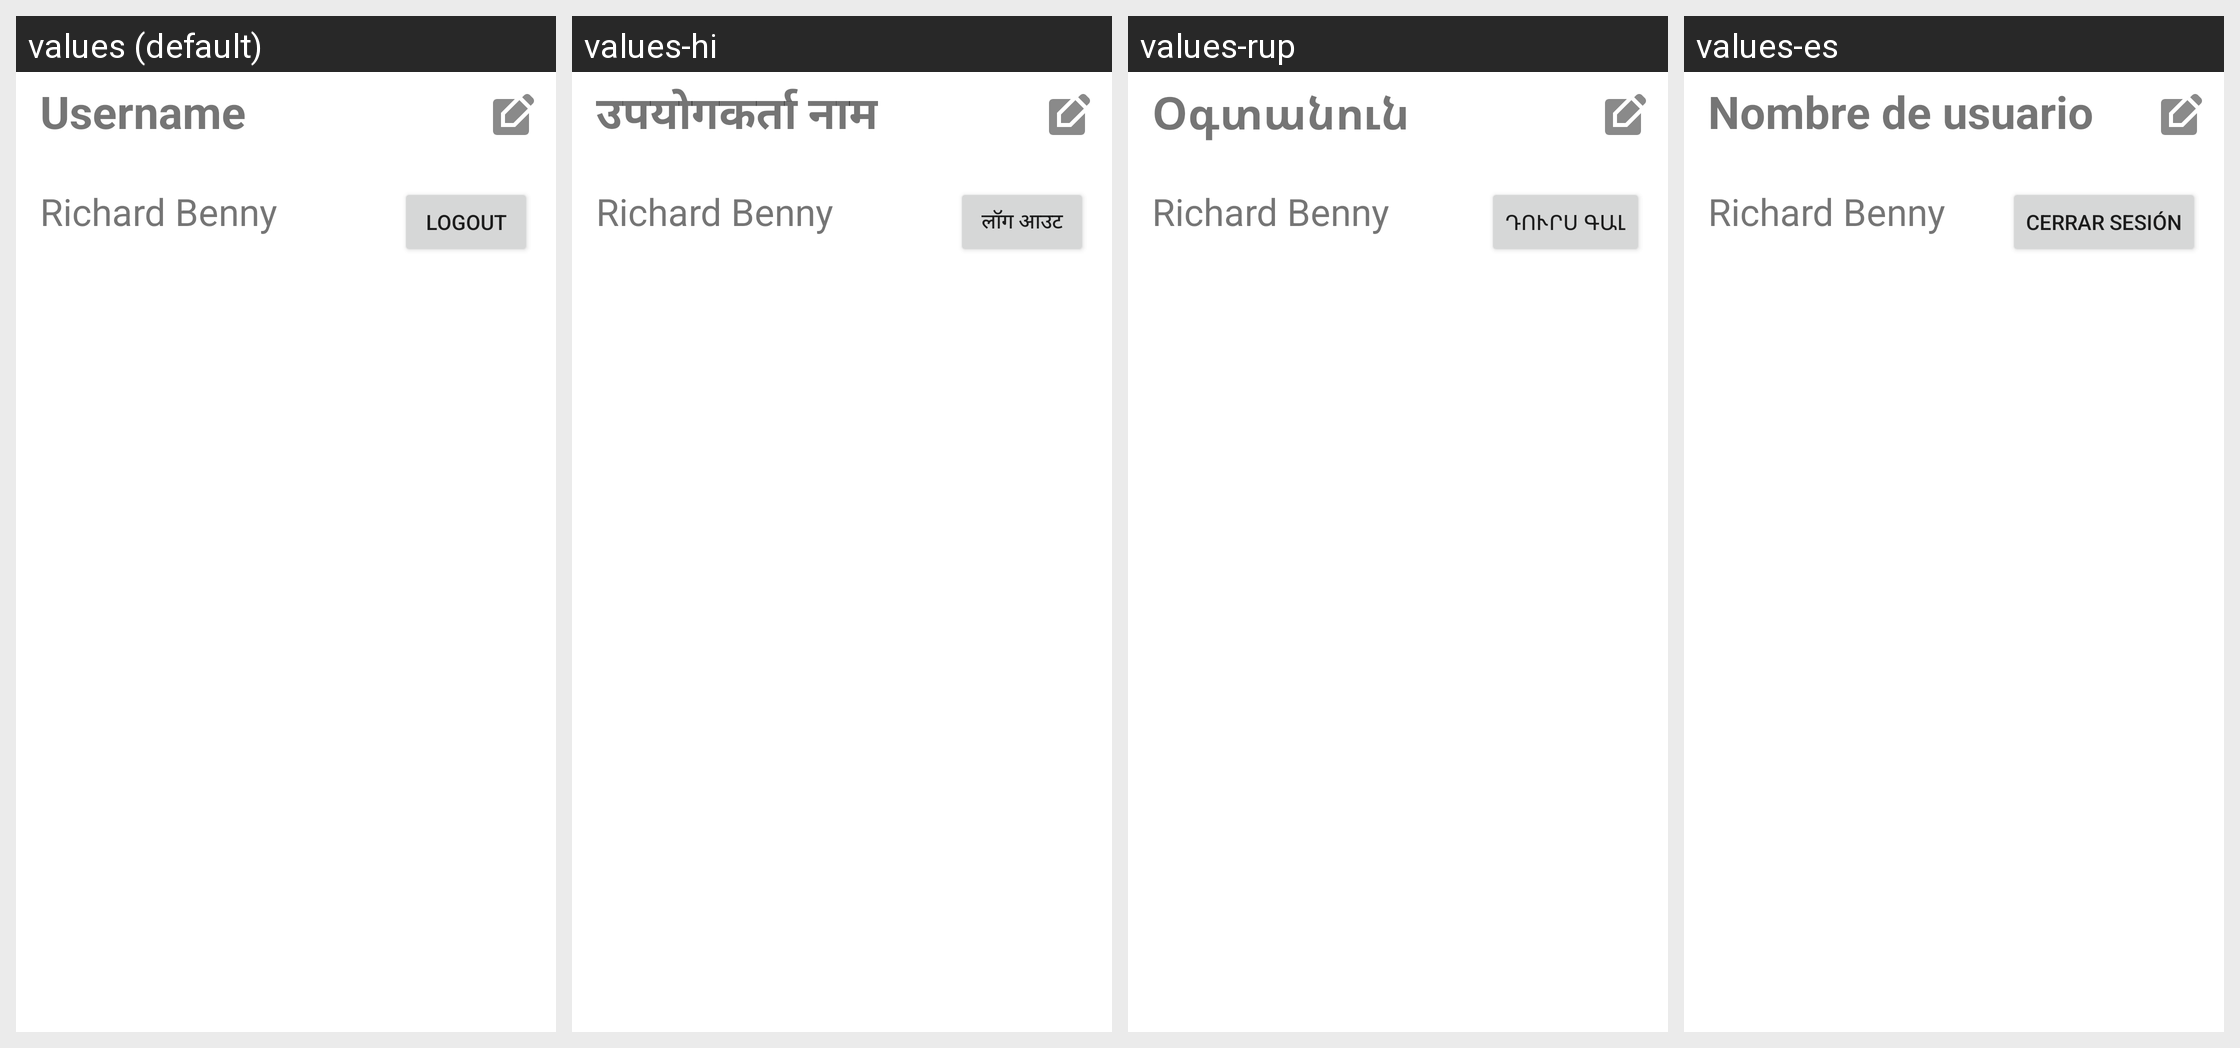

This grid shows one Android layout under several languages. Give, for every string resource on the screen, its name, the default text and each shown locale's text.
Android screen res/layout/fragment_account.xml rendered under 4 locales, left to right: values (default), values-hi, values-rup, values-es. Device: Nexus 5 (rendered at 1080×1920; each locale shown at half size, 540×960, under a caption strip naming it); theme Theme.CSY2091AS2.
Other locales in the repository, not shown: values-ga.
Strings drawn on this screen, with the default value and each locale's value (text and hints the layout hard-codes, and strings that could not be matched under every locale, appear in the picture but are not listed):

username
  values: Username
  values-hi: उपयोगकर्ता नाम
  values-rup: Օգտանուն
  values-es: Nombre de usuario

logout
  values: Logout
  values-hi: लॉग आउट
  values-rup: Դուրս գալ
  values-es: Cerrar sesión
